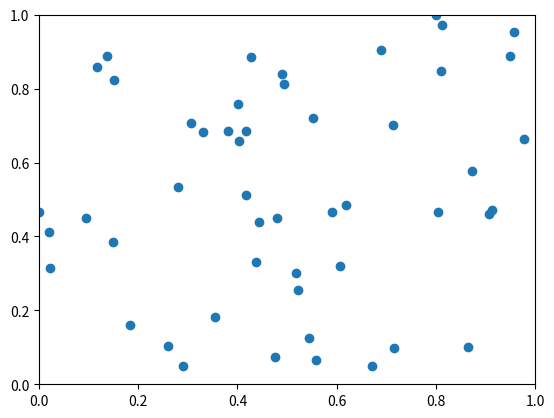

Recreate this plot in Python. (Note: this script raises an exception after producing the figure.)
import numpy as np
from matplotlib.animation import FuncAnimation

import matplotlib.pyplot as plt

# Número de partículas
N = 50

# Posiciones iniciales aleatorias
x = np.random.rand(N)
y = np.random.rand(N)

fig, ax = plt.subplots()
scat = ax.scatter(x, y)
ax.set_xlim(0, 1)
ax.set_ylim(0, 1)

def update(frame):
    global x, y
    # Movimiento aleatorio pequeño
    x += (np.random.rand(N) - 0.5) * 0.05
    y += (np.random.rand(N) - 0.5) * 0.05
    # Mantener dentro de los límites
    x = np.clip(x, 0, 1)
    y = np.clip(y, 0, 1)
    scat.set_offsets(np.c_[x, y])
    return scat,

ani = FuncAnimation(fig, update, frames=150, interval=50, blit=True)
ani.save('animaciones/particulaseno.gif', writer='pillow')
plt.show()
